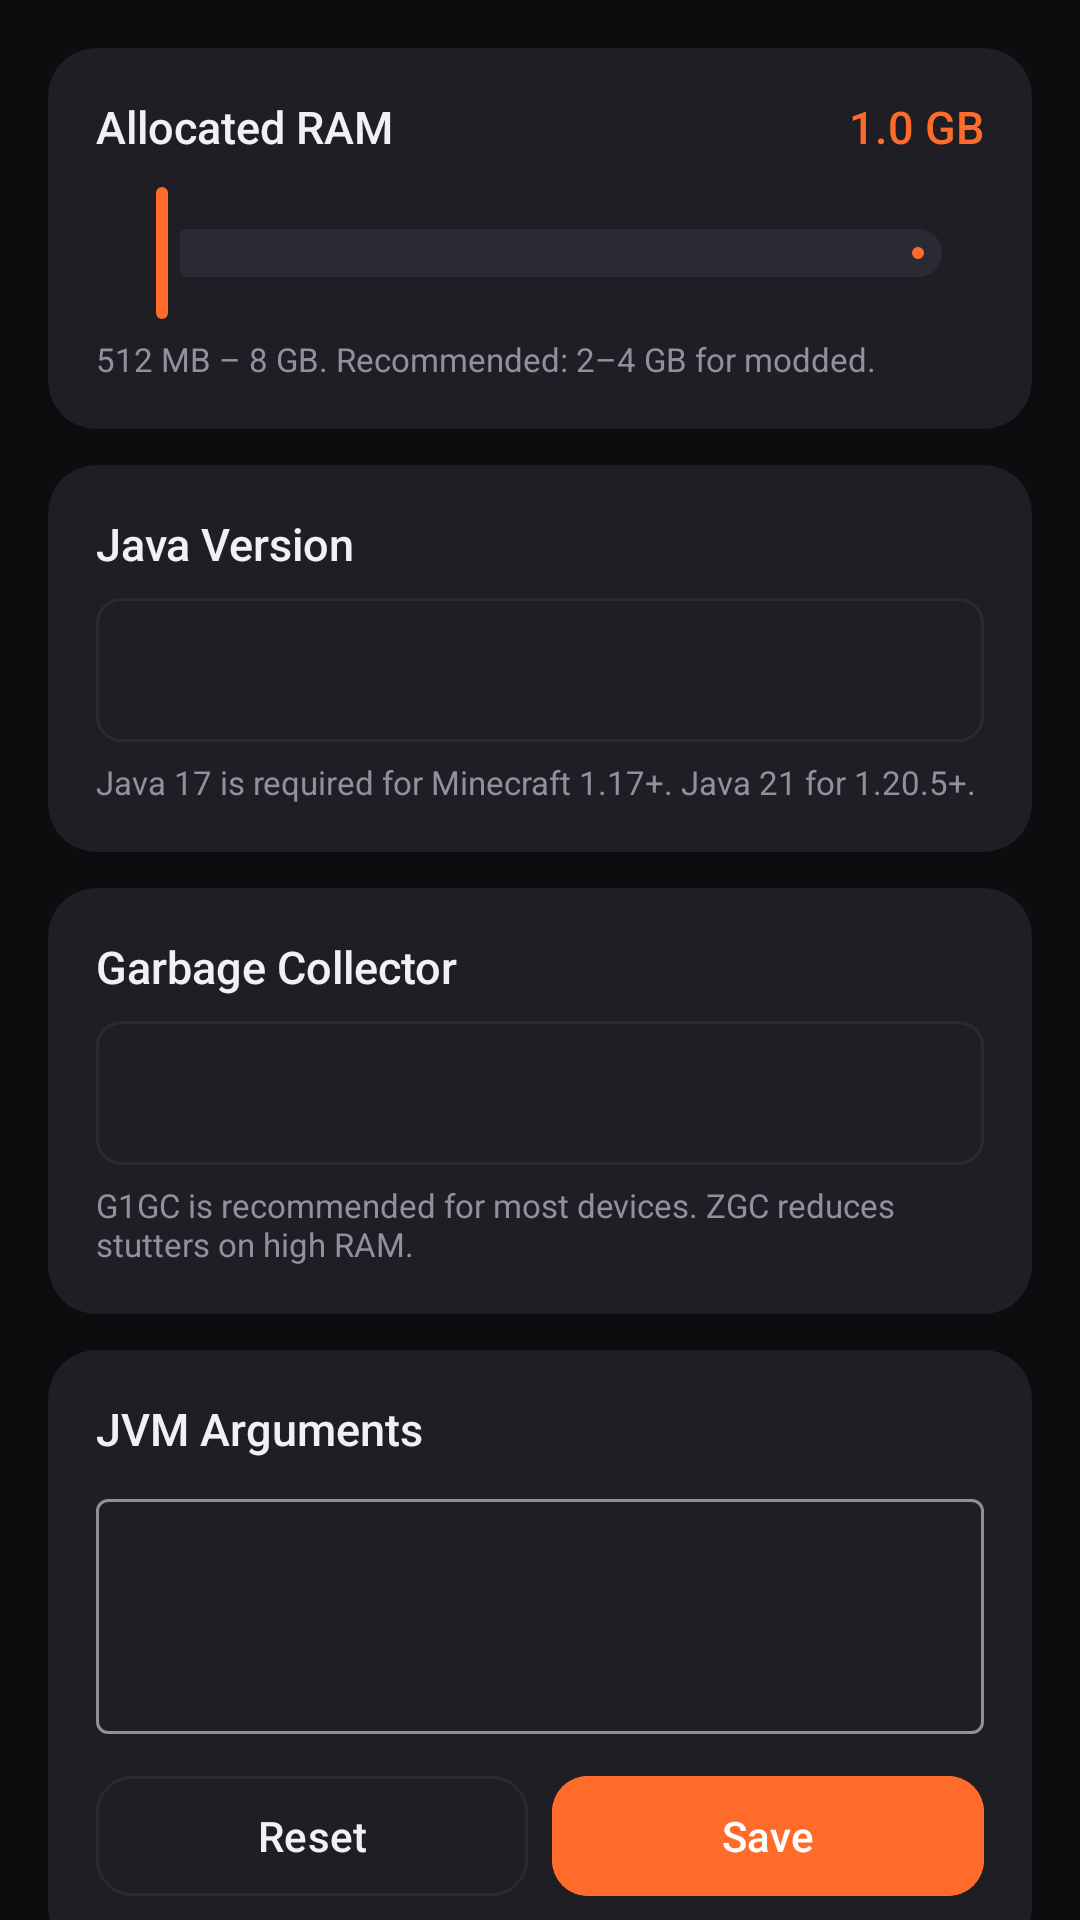

Layout XML and referenced resources for this Android screen:
<!-- AndroidManifest.xml: application theme Theme.SparkLauncher -->
<!-- res/layout/fragment_java_settings.xml -->
<?xml version="1.0" encoding="utf-8"?>
<androidx.core.widget.NestedScrollView
    xmlns:android="http://schemas.android.com/apk/res/android"
    xmlns:app="http://schemas.android.com/apk/res-auto"
    android:layout_width="match_parent"
    android:layout_height="match_parent">

    <LinearLayout
        android:layout_width="match_parent"
        android:layout_height="wrap_content"
        android:orientation="vertical"
        android:padding="16dp">

        
        <androidx.cardview.widget.CardView
            android:layout_width="match_parent"
            android:layout_height="wrap_content"
            android:layout_marginBottom="12dp"
            style="@style/Widget.Spark.Card">

            <LinearLayout
                android:layout_width="match_parent"
                android:layout_height="wrap_content"
                android:orientation="vertical"
                android:padding="16dp">

                <LinearLayout
                    android:layout_width="match_parent"
                    android:layout_height="wrap_content"
                    android:orientation="horizontal"
                    android:gravity="center_vertical"
                    android:layout_marginBottom="8dp">

                    <TextView
                        android:layout_width="0dp"
                        android:layout_weight="1"
                        android:layout_height="wrap_content"
                        android:text="Allocated RAM"
                        android:textColor="@color/text_primary"
                        android:textSize="15sp"
                        android:fontFamily="sans-serif-medium" />

                    <TextView
                        android:id="@+id/tv_ram_value"
                        android:layout_width="wrap_content"
                        android:layout_height="wrap_content"
                        android:text="1.0 GB"
                        android:textColor="@color/accent_spark_orange"
                        android:textSize="15sp"
                        android:fontFamily="sans-serif-medium" />
                </LinearLayout>

                <com.google.android.material.slider.Slider
                    android:id="@+id/slider_ram"
                    android:layout_width="match_parent"
                    android:layout_height="wrap_content"
                    style="@style/Widget.Spark.Slider" />

                <TextView
                    android:layout_width="match_parent"
                    android:layout_height="wrap_content"
                    android:text="512 MB – 8 GB. Recommended: 2–4 GB for modded."
                    android:textColor="@color/text_secondary"
                    android:textSize="11sp"
                    android:layout_marginTop="4dp" />
            </LinearLayout>
        </androidx.cardview.widget.CardView>

        
        <androidx.cardview.widget.CardView
            android:layout_width="match_parent"
            android:layout_height="wrap_content"
            android:layout_marginBottom="12dp"
            style="@style/Widget.Spark.Card">

            <LinearLayout
                android:layout_width="match_parent"
                android:layout_height="wrap_content"
                android:orientation="vertical"
                android:padding="16dp">

                <TextView
                    android:layout_width="wrap_content"
                    android:layout_height="wrap_content"
                    android:text="Java Version"
                    android:textColor="@color/text_primary"
                    android:textSize="15sp"
                    android:fontFamily="sans-serif-medium"
                    android:layout_marginBottom="8dp" />

                <Spinner
                    android:id="@+id/spinner_java_version"
                    android:layout_width="match_parent"
                    android:layout_height="48dp"
                    android:background="@drawable/bg_spinner" />

                <TextView
                    android:layout_width="match_parent"
                    android:layout_height="wrap_content"
                    android:text="Java 17 is required for Minecraft 1.17+. Java 21 for 1.20.5+."
                    android:textColor="@color/text_secondary"
                    android:textSize="11sp"
                    android:layout_marginTop="6dp" />
            </LinearLayout>
        </androidx.cardview.widget.CardView>

        
        <androidx.cardview.widget.CardView
            android:layout_width="match_parent"
            android:layout_height="wrap_content"
            android:layout_marginBottom="12dp"
            style="@style/Widget.Spark.Card">

            <LinearLayout
                android:layout_width="match_parent"
                android:layout_height="wrap_content"
                android:orientation="vertical"
                android:padding="16dp">

                <TextView
                    android:layout_width="wrap_content"
                    android:layout_height="wrap_content"
                    android:text="Garbage Collector"
                    android:textColor="@color/text_primary"
                    android:textSize="15sp"
                    android:fontFamily="sans-serif-medium"
                    android:layout_marginBottom="8dp" />

                <Spinner
                    android:id="@+id/spinner_gc_type"
                    android:layout_width="match_parent"
                    android:layout_height="48dp"
                    android:background="@drawable/bg_spinner" />

                <TextView
                    android:layout_width="match_parent"
                    android:layout_height="wrap_content"
                    android:text="G1GC is recommended for most devices. ZGC reduces stutters on high RAM."
                    android:textColor="@color/text_secondary"
                    android:textSize="11sp"
                    android:layout_marginTop="6dp" />
            </LinearLayout>
        </androidx.cardview.widget.CardView>

        
        <androidx.cardview.widget.CardView
            android:layout_width="match_parent"
            android:layout_height="wrap_content"
            android:layout_marginBottom="12dp"
            style="@style/Widget.Spark.Card">

            <LinearLayout
                android:layout_width="match_parent"
                android:layout_height="wrap_content"
                android:orientation="vertical"
                android:padding="16dp">

                <TextView
                    android:layout_width="wrap_content"
                    android:layout_height="wrap_content"
                    android:text="JVM Arguments"
                    android:textColor="@color/text_primary"
                    android:textSize="15sp"
                    android:fontFamily="sans-serif-medium"
                    android:layout_marginBottom="8dp" />

                <com.google.android.material.textfield.TextInputLayout
                    android:layout_width="match_parent"
                    android:layout_height="wrap_content"
                    style="@style/Widget.Material3.TextInputLayout.OutlinedBox">

                    <com.google.android.material.textfield.TextInputEditText
                        android:id="@+id/et_java_args"
                        android:layout_width="match_parent"
                        android:layout_height="wrap_content"
                        android:minLines="3"
                        android:gravity="top"
                        android:inputType="textMultiLine"
                        android:fontFamily="monospace"
                        android:textColor="@color/text_primary"
                        android:textSize="12sp" />
                </com.google.android.material.textfield.TextInputLayout>

                <LinearLayout
                    android:layout_width="match_parent"
                    android:layout_height="wrap_content"
                    android:orientation="horizontal"
                    android:layout_marginTop="10dp">

                    <com.google.android.material.button.MaterialButton
                        android:id="@+id/btn_reset_args"
                        android:layout_width="0dp"
                        android:layout_weight="1"
                        android:layout_height="wrap_content"
                        android:text="Reset"
                        android:layout_marginEnd="8dp"
                        style="@style/Widget.Spark.Button.Secondary" />

                    <com.google.android.material.button.MaterialButton
                        android:id="@+id/btn_save_args"
                        android:layout_width="0dp"
                        android:layout_weight="1"
                        android:layout_height="wrap_content"
                        android:text="Save"
                        style="@style/Widget.Spark.Button.Primary" />
                </LinearLayout>
            </LinearLayout>
        </androidx.cardview.widget.CardView>

    </LinearLayout>
</androidx.core.widget.NestedScrollView>
<!-- resources referenced by this layout -->
<resources>
  <color name="accent_spark_orange">#FF6B2B</color>
  <color name="text_primary">#F0F0F5</color>
  <color name="text_secondary">#9090A0</color>
  <!-- drawable bg_spinner (drawable) -->
  <?xml version="1.0" encoding="utf-8"?>
  <shape xmlns:android="http://schemas.android.com/apk/res/android"
      android:shape="rectangle">
      <solid android:color="#1E1E24" />
      <stroke android:width="1dp" android:color="#2A2A35" />
      <corners android:radius="8dp" />
  </shape>
  <style name="Widget.Spark.Button.Primary" parent="Widget.Material3.Button">
          <item name="android:backgroundTint">@color/btn_primary</item>
          <item name="android:textColor">@color/white</item>
          <item name="cornerRadius">12dp</item>
          <item name="android:textAllCaps">false</item>
      </style>
  <style name="Widget.Spark.Button.Secondary" parent="Widget.Material3.Button.OutlinedButton">
          <item name="android:textColor">@color/text_primary</item>
          <item name="strokeColor">@color/divider</item>
          <item name="cornerRadius">12dp</item>
          <item name="android:textAllCaps">false</item>
      </style>
  <style name="Widget.Spark.Card" parent="Widget.Material3.CardView.Elevated">
          <item name="cardBackgroundColor">@color/surface_card</item>
          <item name="cardCornerRadius">16dp</item>
          <item name="cardElevation">0dp</item>
          <item name="strokeColor">@color/divider</item>
          <item name="strokeWidth">1dp</item>
      </style>
  <style name="Widget.Spark.Slider" parent="Widget.Material3.Slider">
          <item name="thumbColor">@color/accent_spark_orange</item>
          <item name="trackColorActive">@color/accent_spark_orange</item>
          <item name="trackColorInactive">@color/divider</item>
      </style>
  <style name="Theme.SparkLauncher" parent="Theme.Material3.Dark.NoActionBar">
          <item name="colorPrimary">@color/accent_spark_orange</item>
          <item name="colorOnPrimary">@color/white</item>
          <item name="colorSecondary">@color/accent_spark_orange</item>
          <item name="colorOnSecondary">@color/white</item>
          <item name="colorSurface">@color/surface_dark</item>
          <item name="colorOnSurface">@color/text_primary</item>
          <item name="android:colorBackground">@color/bg_dark</item>
          <item name="colorError">@color/error_red</item>
          <item name="android:statusBarColor">@android:color/transparent</item>
          <item name="android:navigationBarColor">@color/bg_dark</item>
          <item name="android:windowTranslucentStatus">true</item>
      </style>
  <color name="btn_primary">#FF6B2B</color>
  <color name="white">#FFFFFFFF</color>
  <color name="divider">#2A2A35</color>
  <color name="surface_card">#1E1E24</color>
  <color name="surface_dark">#16161A</color>
  <color name="bg_dark">#0D0D0F</color>
  <color name="error_red">#FF4757</color>
</resources>
